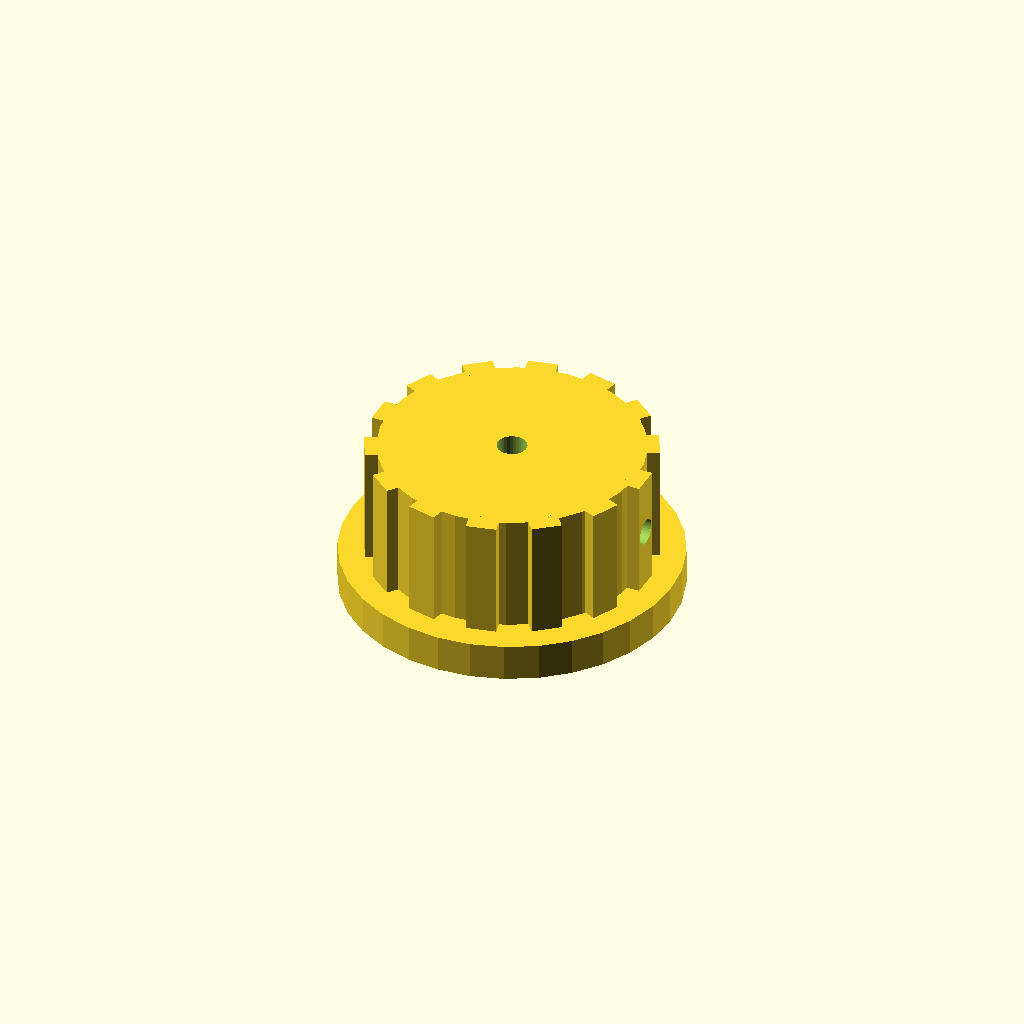
Cell 1 — every parameter at its default value.
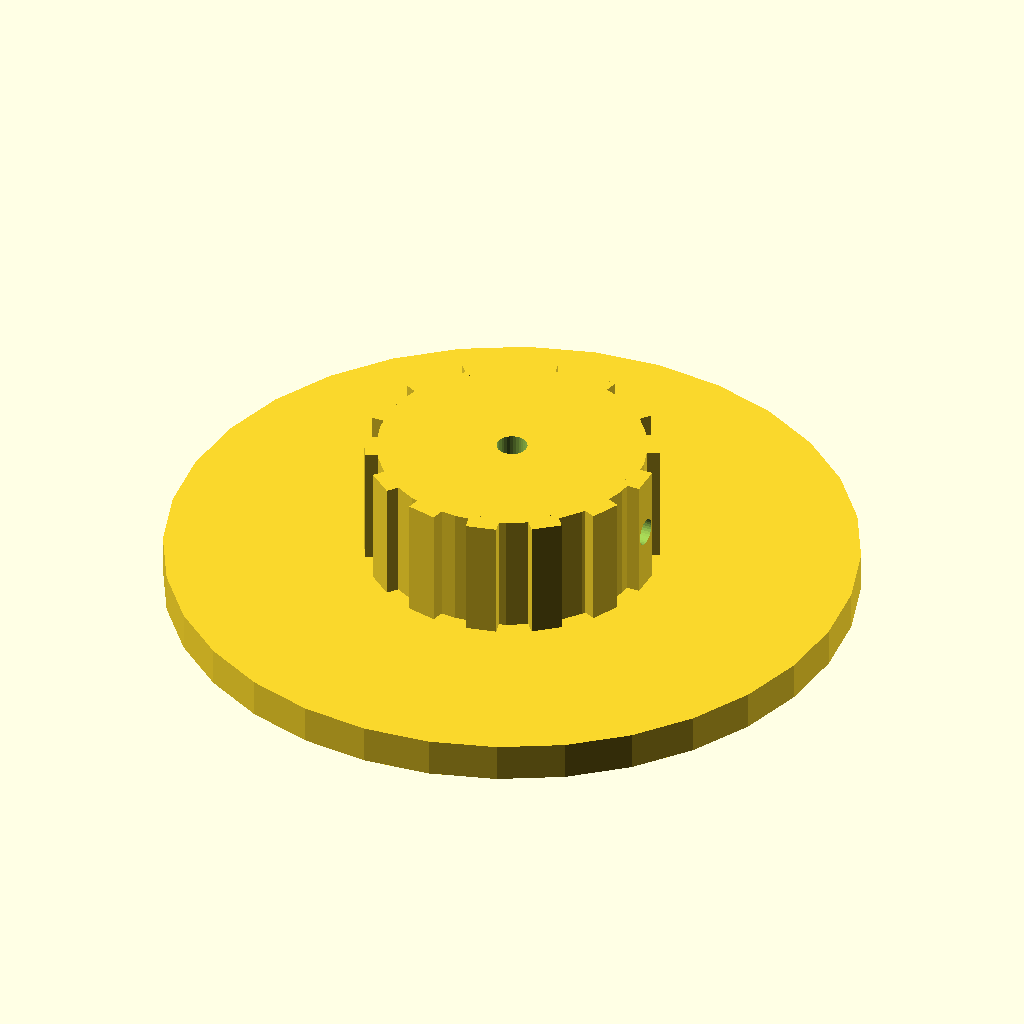
Cell 2 — skirt_d set to 90, the other parameters unchanged.
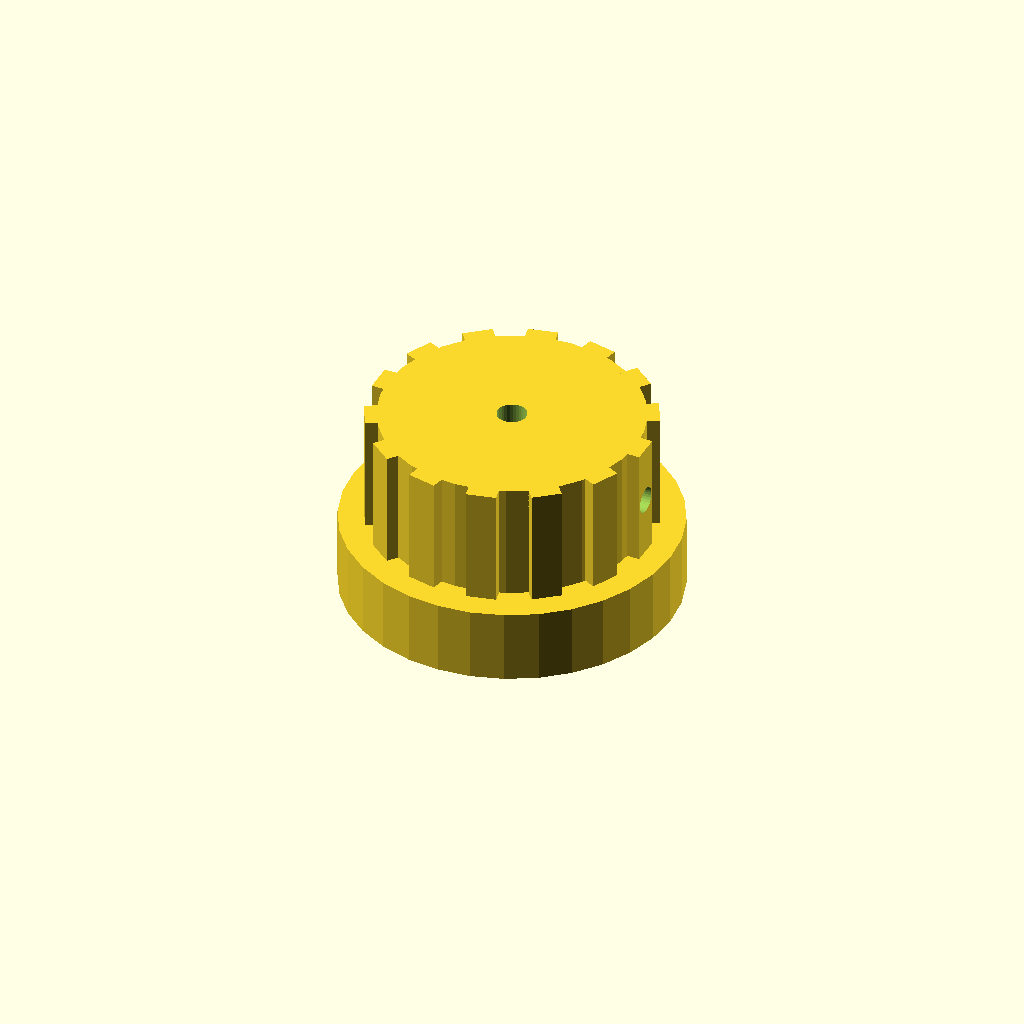
Cell 3: skirt_t = 10 (everything else at default).
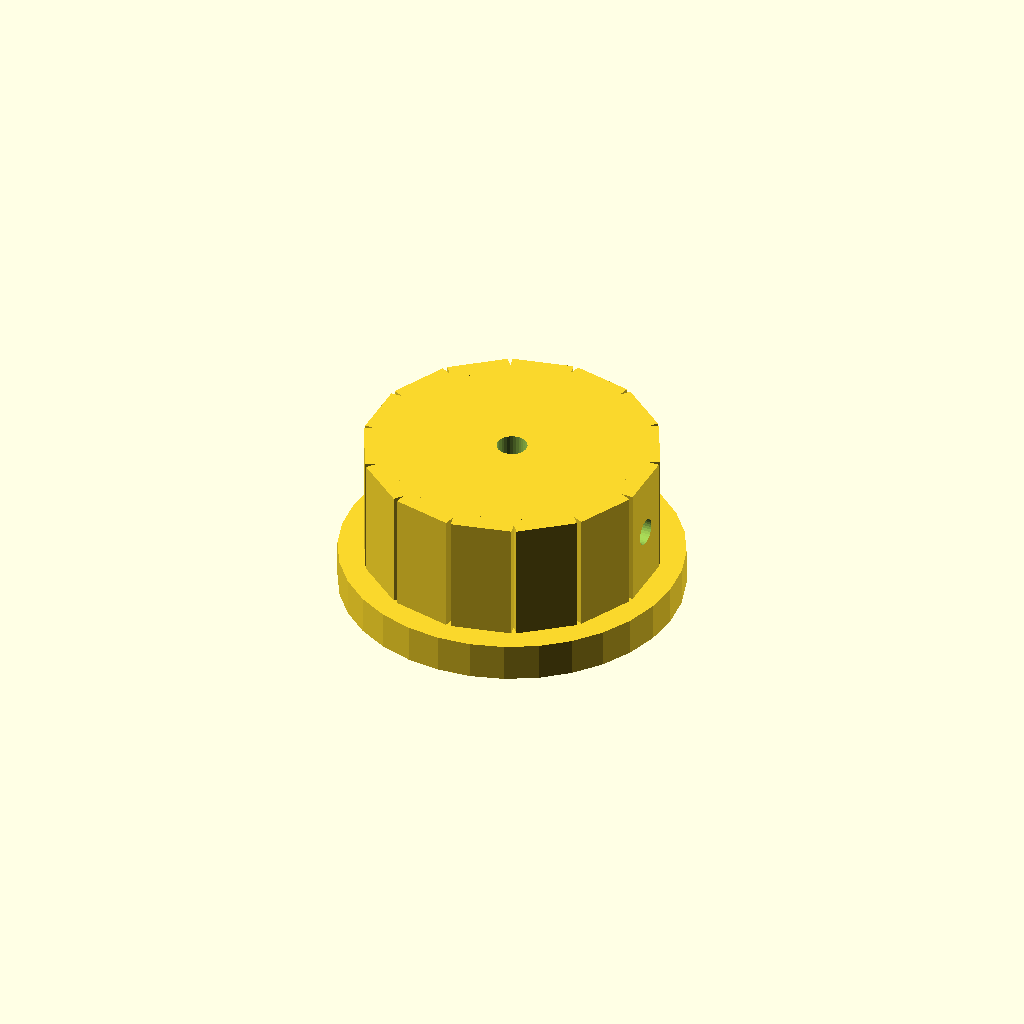
Cell 4: the same model with rib_w = 8.
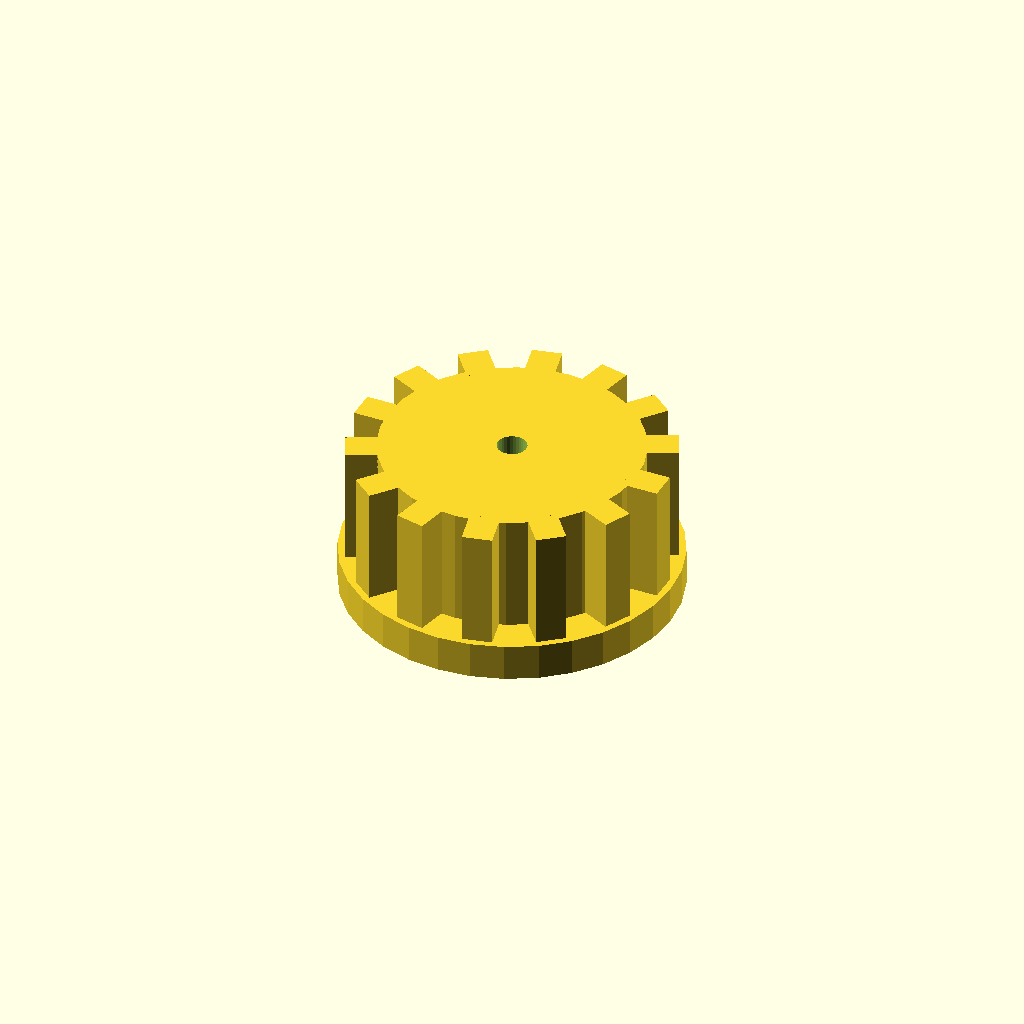
Cell 5: rib_out = 5 (everything else at default).
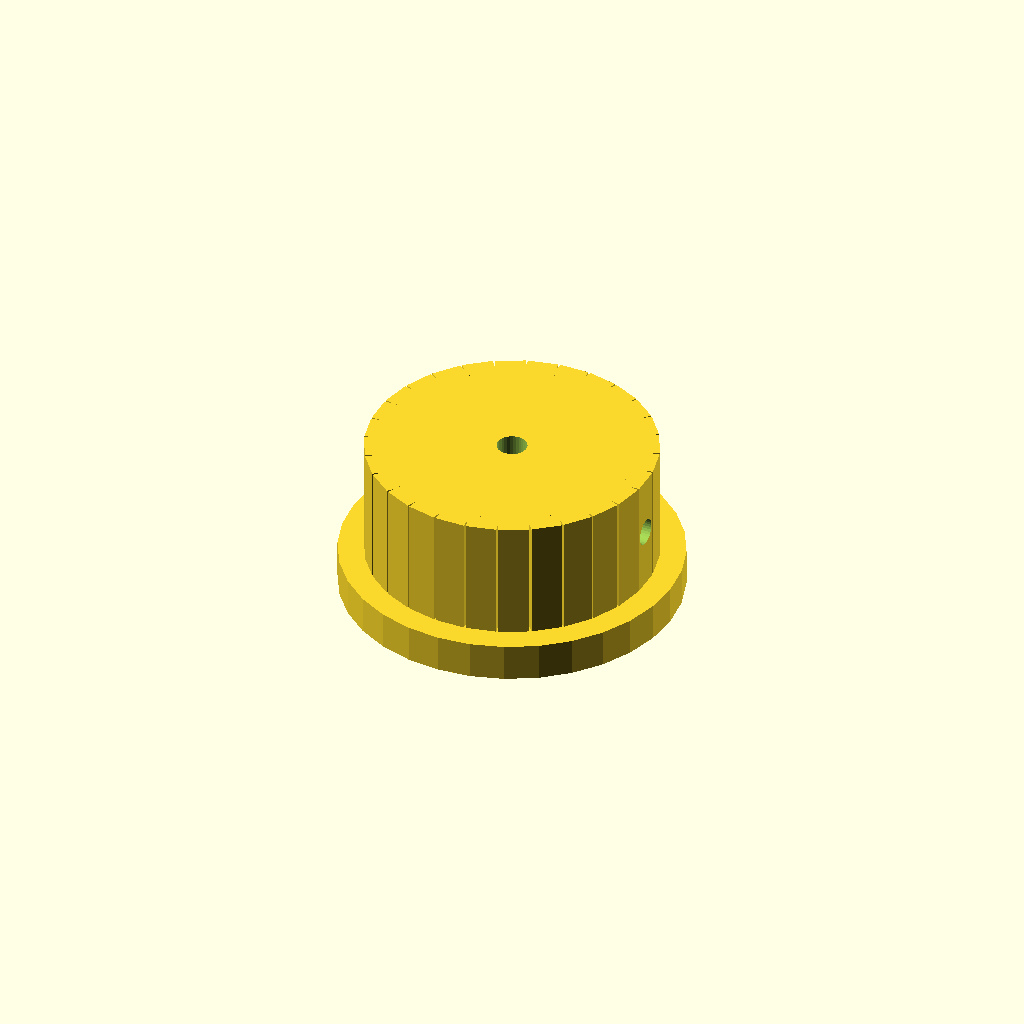
Cell 6: the same model with n_ribs = 28.
One fixed orthographic camera (rotation 55°, 0°, 25°; colour scheme Cornfield) for every cell.
Source of the model, optional_data/data/solid2/controlknob/part_0063.scad:
$fn = 32;

// ----------------------------------------------------------------------
// Control knob: skirt knob with grip ribs
// ----------------------------------------------------------------------

// --- parameters (mm) ---
skirt_d = 45;             // skirt diameter
skirt_t = 5;              // skirt thickness
rib_w = 4;                // grip rib width
rib_out = 2.5;            // grip rib radial protrusion
n_ribs = 14;              // number of grip ribs
knob_d = 35;              // knob body diameter
knob_h = 16;              // knob body height
bore_d = 4;               // shaft bore diameter
set_d = 3.5;              // set screw bore diameter

rib_step = 360 / n_ribs;  // rib angular step
total_h = skirt_t + knob_h;  // overall height

difference() {
  union() {
    translate([0, 0, skirt_t]) cylinder(h = knob_h, d = knob_d);
    cylinder(h = skirt_t, d = skirt_d);
    for (i = [0 : n_ribs - 1])
      rotate([0, 0, i * rib_step])
        translate([knob_d / 2 - 1, -rib_w / 2, skirt_t])
          cube([rib_out, rib_w, knob_h]);
  }
  translate([0, 0, skirt_t - 1]) cylinder(h = knob_h + 2, d = bore_d);
  translate([-1, 0, skirt_t + knob_h / 2]) rotate([0, 90, 0])
    cylinder(h = knob_d / 2 + bore_d / 2 + 2, d = set_d);
}
Parameter table extracted from the source (name, type, default, range or options):
skirt_d: number, default 45
skirt_t: number, default 5
rib_w: number, default 4
rib_out: number, default 2.5
n_ribs: number, default 14
knob_d: number, default 35
knob_h: number, default 16
bore_d: number, default 4
set_d: number, default 3.5
